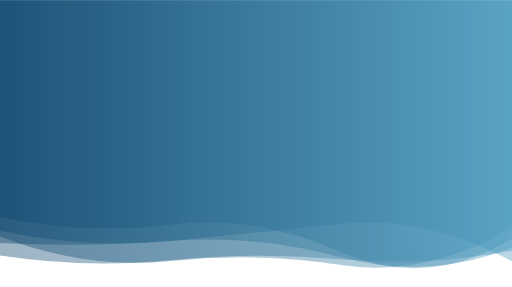
t = 0.00 s
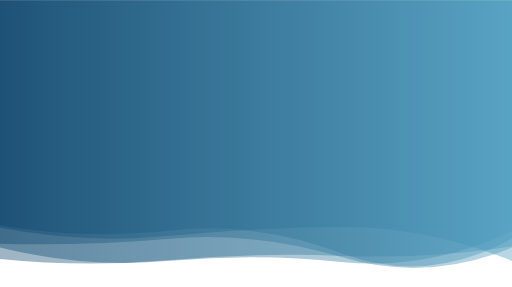
t = 1.67 s
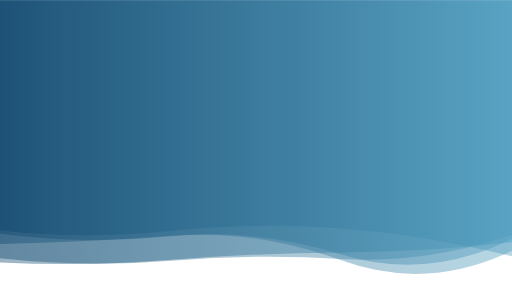
t = 3.33 s
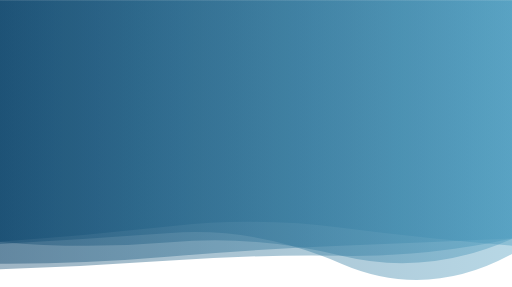
t = 5.00 s
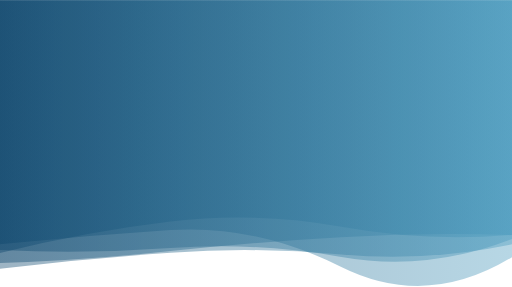
t = 6.66 s
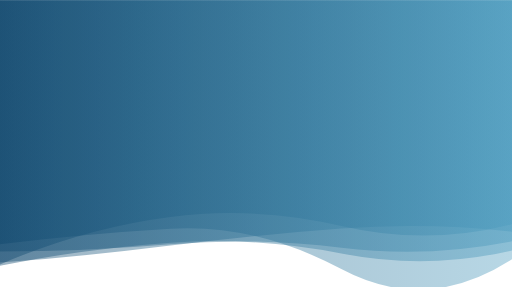
t = 8.33 s

The animated SVG that drew these frames (rendered in a browser with its animation timeline set to each time). Animation: 5 SMIL elements (animate=5); frames cover the first 8.33 s, repeats indefinitely.

<?xml version="1.0" encoding="utf-8"?>
<svg xmlns="http://www.w3.org/2000/svg" xmlns:xlink="http://www.w3.org/1999/xlink" style="margin: auto; background: none; display: block; z-index: 1; position: relative; shape-rendering: auto;" width="1792" height="1003" preserveAspectRatio="xMidYMid" viewBox="0 0 1792 1003">
<g transform=""><linearGradient id="lg-0.7086593660319325" x1="0" x2="1" y1="0" y2="0">
  <stop stop-color="#0b446b" offset="0"></stop>
  <stop stop-color="#4b9bbe" offset="1"></stop>
</linearGradient><path d="M 0 0 L 0 882.48 Q 298.667 873.774 597.333 846.834 T 1194.67 848.02 T 1792 848.589 L 1792 0 Z" fill="url(#lg-0.7086593660319325)" opacity="0.4">
  <animate attributeName="d" dur="20s" repeatCount="indefinite" keyTimes="0;0.333;0.667;1" calcmod="spline" keySplines="0.2 0 0.2 1;0.2 0 0.2 1;0.2 0 0.2 1" begin="0s" values="M0 0L 0 759.8150464569733Q 298.6666666666667 822.6152105482377  597.3333333333334 785.4692929213993T 1194.6666666666667 881.5504904470156T 1792 833.955982166342L 1792 0 Z;M0 0L 0 874.6309776125222Q 298.6666666666667 889.2106857658866  597.3333333333334 867.4617157793377T 1194.6666666666667 898.584182018082T 1792 835.4571295455322L 1792 0 Z;M0 0L 0 894.8051200431711Q 298.6666666666667 849.5374705348881  597.3333333333334 814.4467014460976T 1194.6666666666667 768.6271222151305T 1792 869.2074595599825L 1792 0 Z;M0 0L 0 759.8150464569733Q 298.6666666666667 822.6152105482377  597.3333333333334 785.4692929213993T 1194.6666666666667 881.5504904470156T 1792 833.955982166342L 1792 0 Z"></animate>
</path><path d="M 0 0 L 0 946.661 Q 298.667 788.859 597.333 749.396 T 1194.67 788.719 T 1792 763.137 L 1792 0 Z" fill="url(#lg-0.7086593660319325)" opacity="0.4">
  <animate attributeName="d" dur="20s" repeatCount="indefinite" keyTimes="0;0.333;0.667;1" calcmod="spline" keySplines="0.2 0 0.2 1;0.2 0 0.2 1;0.2 0 0.2 1" begin="-4s" values="M0 0L 0 835.8822374654187Q 298.6666666666667 913.3401952207983  597.3333333333334 885.3306080566462T 1194.6666666666667 756.3039344959992T 1792 917.3333860394383L 1792 0 Z;M0 0L 0 789.7349740706509Q 298.6666666666667 843.5709797153327  597.3333333333334 813.9612844031178T 1194.6666666666667 800.345872114712T 1792 911.509475098903L 1792 0 Z;M0 0L 0 948.5854742794047Q 298.6666666666667 788.1885008005476  597.3333333333334 748.603950595295T 1194.6666666666667 788.5762510352519T 1792 761.3179561299114L 1792 0 Z;M0 0L 0 835.8822374654187Q 298.6666666666667 913.3401952207983  597.3333333333334 885.3306080566462T 1194.6666666666667 756.3039344959992T 1792 917.3333860394383L 1792 0 Z"></animate>
</path><path d="M 0 0 L 0 923.013 Q 298.667 849.881 597.333 829.029 T 1194.67 884.657 T 1792 888.088 L 1792 0 Z" fill="url(#lg-0.7086593660319325)" opacity="0.4">
  <animate attributeName="d" dur="20s" repeatCount="indefinite" keyTimes="0;0.333;0.667;1" calcmod="spline" keySplines="0.2 0 0.2 1;0.2 0 0.2 1;0.2 0 0.2 1" begin="-8s" values="M0 0L 0 904.7814717864393Q 298.6666666666667 792.5829898050563  597.3333333333334 771.5563002379773T 1194.6666666666667 879.2678326545257T 1792 923.8560495106838L 1792 0 Z;M0 0L 0 796.8363979496119Q 298.6666666666667 946.1909746603744  597.3333333333334 912.8259462747184T 1194.6666666666667 935.4199607549524T 1792 785.404505712072L 1792 0 Z;M0 0L 0 949.0821804676394Q 298.6666666666667 931.8091305063678  597.3333333333334 911.2052262801001T 1194.6666666666667 892.3637672168563T 1792 836.9439687515068L 1792 0 Z;M0 0L 0 904.7814717864393Q 298.6666666666667 792.5829898050563  597.3333333333334 771.5563002379773T 1194.6666666666667 879.2678326545257T 1792 923.8560495106838L 1792 0 Z"></animate>
</path><path d="M 0 0 L 0 851.957 Q 298.667 826.379 597.333 809.292 T 1194.67 936.854 T 1792 902.798 L 1792 0 Z" fill="url(#lg-0.7086593660319325)" opacity="0.4">
  <animate attributeName="d" dur="20s" repeatCount="indefinite" keyTimes="0;0.333;0.667;1" calcmod="spline" keySplines="0.2 0 0.2 1;0.2 0 0.2 1;0.2 0 0.2 1" begin="-12s" values="M0 0L 0 854.5797672160329Q 298.6666666666667 814.3727978998334  597.3333333333334 796.4057127949799T 1194.6666666666667 942.5996046759707T 1792 908.2935839274994L 1792 0 Z;M0 0L 0 840.7089133993984Q 298.6666666666667 877.8809047069439  597.3333333333334 864.5664760374309T 1194.6666666666667 912.2095544601367T 1792 879.2269389516068L 1792 0 Z;M0 0L 0 852.1041632022334Q 298.6666666666667 862.3131586027536  597.3333333333334 836.6453953204565T 1194.6666666666667 896.8911997991354T 1792 863.6527724769796L 1792 0 Z;M0 0L 0 854.5797672160329Q 298.6666666666667 814.3727978998334  597.3333333333334 796.4057127949799T 1194.6666666666667 942.5996046759707T 1792 908.2935839274994L 1792 0 Z"></animate>
</path><path d="M 0 0 L 0 917.419 Q 298.667 888.918 597.333 848.156 T 1194.67 782.167 T 1792 803.362 L 1792 0 Z" fill="url(#lg-0.7086593660319325)" opacity="0.4">
  <animate attributeName="d" dur="20s" repeatCount="indefinite" keyTimes="0;0.333;0.667;1" calcmod="spline" keySplines="0.2 0 0.2 1;0.2 0 0.2 1;0.2 0 0.2 1" begin="-16s" values="M0 0L 0 922.9923611068074Q 298.6666666666667 931.1087300069784  597.3333333333334 908.4955943571935T 1194.6666666666667 877.7979264830516T 1792 841.0698802177071L 1792 0 Z;M0 0L 0 915.9346627753213Q 298.6666666666667 877.6791105372724  597.3333333333334 832.0830280362595T 1194.6666666666667 756.6929586772388T 1792 793.3178085524672L 1792 0 Z;M0 0L 0 874.3848276937852Q 298.6666666666667 944.4486563064266  597.3333333333334 911.0550961116157T 1194.6666666666667 926.4757347004519T 1792 900.0791482249642L 1792 0 Z;M0 0L 0 922.9923611068074Q 298.6666666666667 931.1087300069784  597.3333333333334 908.4955943571935T 1194.6666666666667 877.7979264830516T 1792 841.0698802177071L 1792 0 Z"></animate>
</path></g>
</svg>
